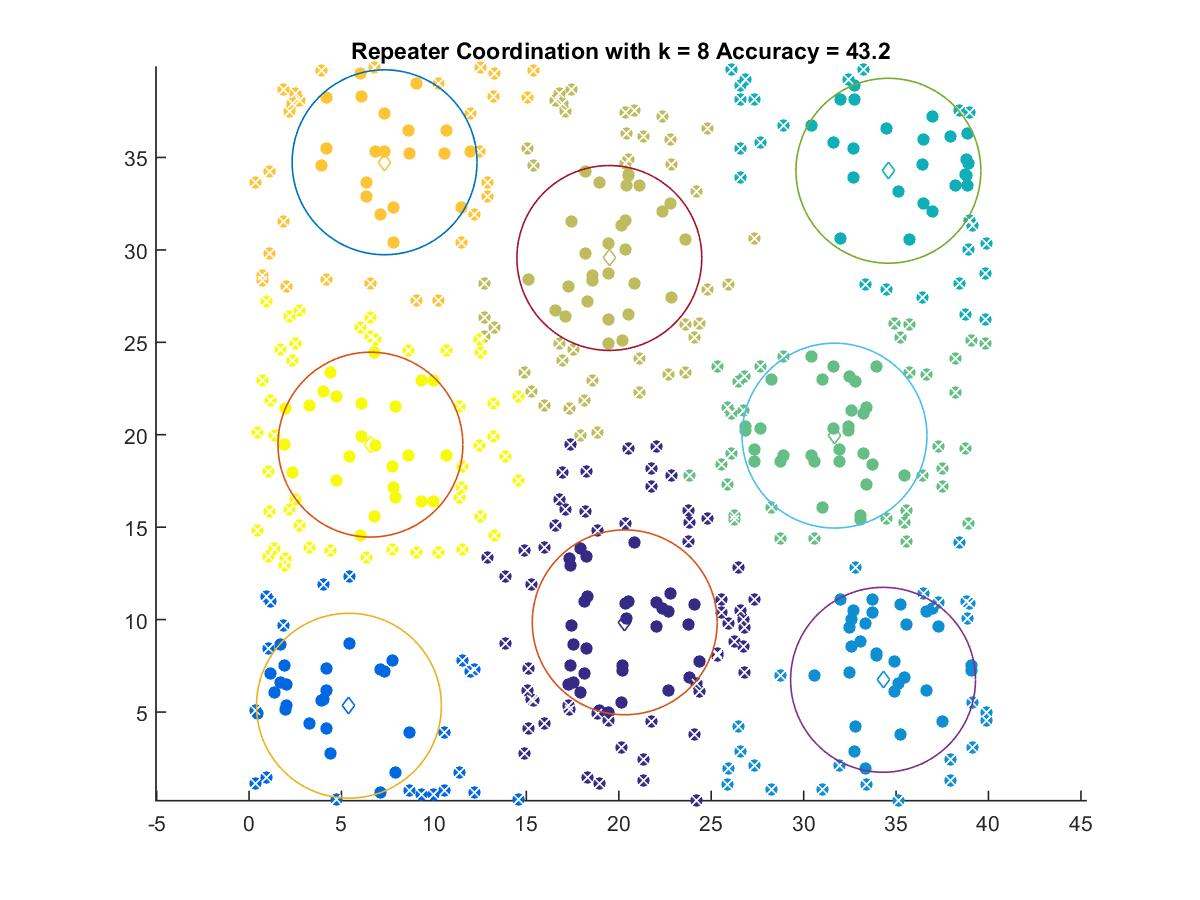

The table this chart was drawn from, first rows:
20.322, 9.8532
5.404, 5.341
34.3, 6.744
34.59, 34.28
31.67, 19.95
19.49, 29.56
7.33, 34.74
6.565, 19.46
